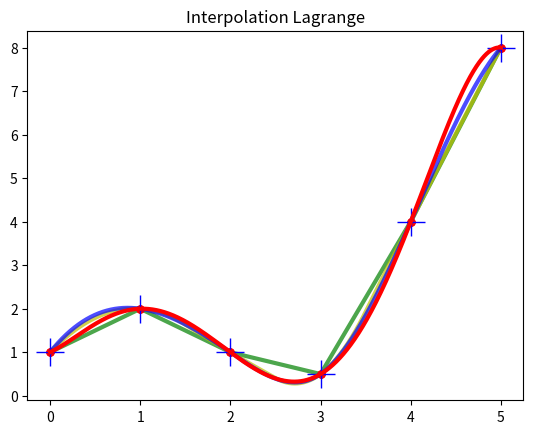

Recreate this plot in Python.
#Programme for Spline interpolation....
# [redacted]

from scipy.interpolate import *
import matplotlib.pyplot as plt
import numpy as np

#inputing data points
x=[0,1,2,3,4,5]
y=[1.0,2.0,1.0,0.5,4.0,8.0]

#interpolating data and showing...
#interpolating linear spline
spl=InterpolatedUnivariateSpline(x,y,k=1)
plt.plot(x,y,'ro',ms=5)
xs = np.linspace(-0, 5, 1000)
plt.plot(xs, spl(xs), 'g', lw=3, alpha=0.7)
plt.title('Interpolation LINEAR Spline')
plt.show()

#interpolating quadratic spline
spl=InterpolatedUnivariateSpline(x,y,k=2)
plt.plot(x,y,'ro',ms=5)
xs = np.linspace(-0, 5, 1000)
plt.plot(xs, spl(xs), 'y', lw=3, alpha=0.7)
plt.title('Interpolation QUADRATIC Spline')
plt.show()

#interpolating cubic spline
spl=InterpolatedUnivariateSpline(x,y,k=3)
plt.plot(x,y,'ro',ms=5)
xs = np.linspace(-0, 5, 1000)
plt.plot(xs, spl(xs), 'b', lw=3, alpha=0.7)
plt.title('Interpolation CUBIC Spline')
plt.show()

#Lagrange Interpolation
poly = lagrange(x, y)
plt.plot(x,y,'b+',ms=20)
xs = np.linspace(-0, 5, 1000)
plt.plot(xs, poly(xs), 'r-', lw=3)
plt.title('Interpolation Lagrange')

plt.show()

#I have sent all the plots in a single graph after which I have modified the code to show them separately